Dataset: dataset (GitHub, eddie772tw/R6Assist). Classes: Ace, Alibi, Amaru, Aruni, Ash, Azami, Bandit, Blackbeard, Blitz, Brava, Buck, capitão, Castle, Caveira, Clash, Deimos, Denari, Doc, Dokkaebi, Echo, Ela, Fenrir, Finka, Flores, Frost, Fuze, Glaz, Goyo, Gridlock, Grim, Hibana, Iana, Jackal, jäger, Kaid, Kali, Kapkan, Lesion, Lion, Maestro, Maverick, Melusi, Mira, Montagne, Mozzie, Mute, Nomad, Oryx, Osa, Pulse, Ram, Rauora, Recruit attacker, Recruit defender, Rook, Sens, Sentry, skopós, Sledge, Smoke, Solis, Striker, Tachanka, Thatcher, Thermite, Thorn, Thunderbird, Tubarao, Twitch, Valkyrie, Vigil, Wamai, Warden, Ying, Zero, Zofia.

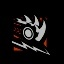
Label: Ram

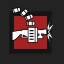
Label: Tachanka

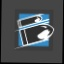
Label: Buck

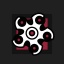
Label: Hibana

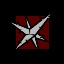
Label: Lesion

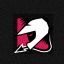
Label: Mozzie
